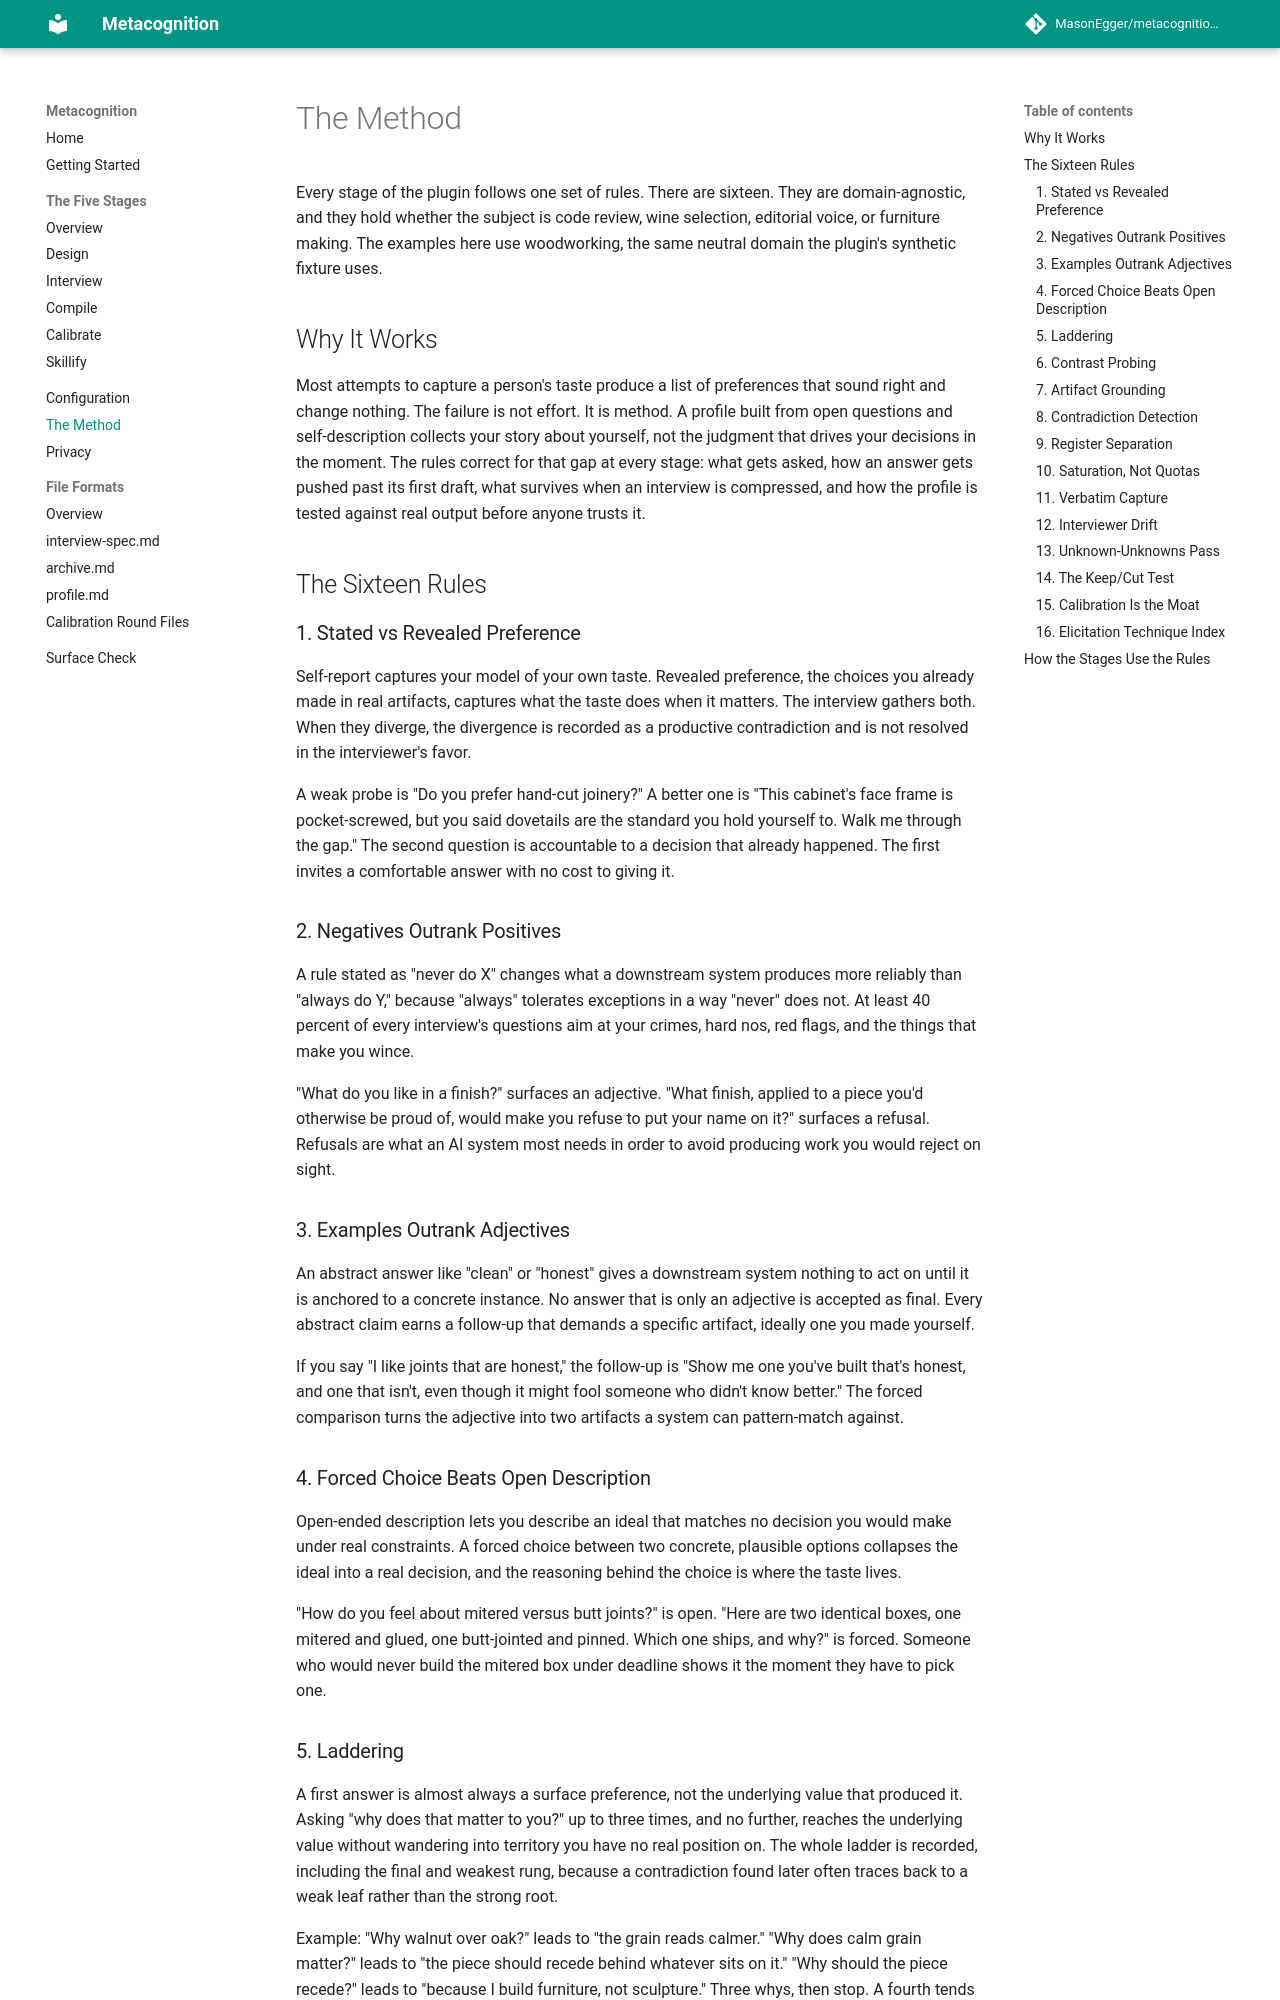

repository: MasonEgger/metacognition-plugin · page: method/index.html · generator: mkdocs

# The Method

Every stage of the plugin follows one set of rules.
There are sixteen.
They are domain-agnostic, and they hold whether the subject is code review, wine selection, editorial voice, or furniture making.
The examples here use woodworking, the same neutral domain the plugin's synthetic fixture uses.

## Why It Works

Most attempts to capture a person's taste produce a list of preferences that sound right and change nothing.
The failure is not effort.
It is method.
A profile built from open questions and self-description collects your story about yourself, not the judgment that drives your decisions in the moment.
The rules correct for that gap at every stage: what gets asked, how an answer gets pushed past its first draft, what survives when an interview is compressed, and how the profile is tested against real output before anyone trusts it.

## The Sixteen Rules

### 1. Stated vs Revealed Preference

Self-report captures your model of your own taste.
Revealed preference, the choices you already made in real artifacts, captures what the taste does when it matters.
The interview gathers both.
When they diverge, the divergence is recorded as a productive contradiction and is not resolved in the interviewer's favor.

A weak probe is "Do you prefer hand-cut joinery?"
A better one is "This cabinet's face frame is pocket-screwed, but you said dovetails are the standard you hold yourself to. Walk me through the gap."
The second question is accountable to a decision that already happened.
The first invites a comfortable answer with no cost to giving it.

### 2. Negatives Outrank Positives

A rule stated as "never do X" changes what a downstream system produces more reliably than "always do Y," because "always" tolerates exceptions in a way "never" does not.
At least 40 percent of every interview's questions aim at your crimes, hard nos, red flags, and the things that make you wince.

"What do you like in a finish?" surfaces an adjective.
"What finish, applied to a piece you'd otherwise be proud of, would make you refuse to put your name on it?" surfaces a refusal.
Refusals are what an AI system most needs in order to avoid producing work you would reject on sight.

### 3. Examples Outrank Adjectives

An abstract answer like "clean" or "honest" gives a downstream system nothing to act on until it is anchored to a concrete instance.
No answer that is only an adjective is accepted as final.
Every abstract claim earns a follow-up that demands a specific artifact, ideally one you made yourself.

If you say "I like joints that are honest," the follow-up is "Show me one you've built that's honest, and one that isn't, even though it might fool someone who didn't know better."
The forced comparison turns the adjective into two artifacts a system can pattern-match against.

### 4. Forced Choice Beats Open Description

Open-ended description lets you describe an ideal that matches no decision you would make under real constraints.
A forced choice between two concrete, plausible options collapses the ideal into a real decision, and the reasoning behind the choice is where the taste lives.

"How do you feel about mitered versus butt joints?" is open.
"Here are two identical boxes, one mitered and glued, one butt-jointed and pinned. Which one ships, and why?" is forced.
Someone who would never build the mitered box under deadline shows it the moment they have to pick one.

### 5. Laddering

A first answer is almost always a surface preference, not the underlying value that produced it.
Asking "why does that matter to you?" up to three times, and no further, reaches the underlying value without wandering into territory you have no real position on.
The whole ladder is recorded, including the final and weakest rung, because a contradiction found later often traces back to a weak leaf rather than the strong root.

Example: "Why walnut over oak?" leads to "the grain reads calmer." "Why does calm grain matter?" leads to "the piece should recede behind whatever sits on it." "Why should the piece recede?" leads to "because I build furniture, not sculpture."
Three whys, then stop.
A fourth tends to produce a rationalization rather than a value.
